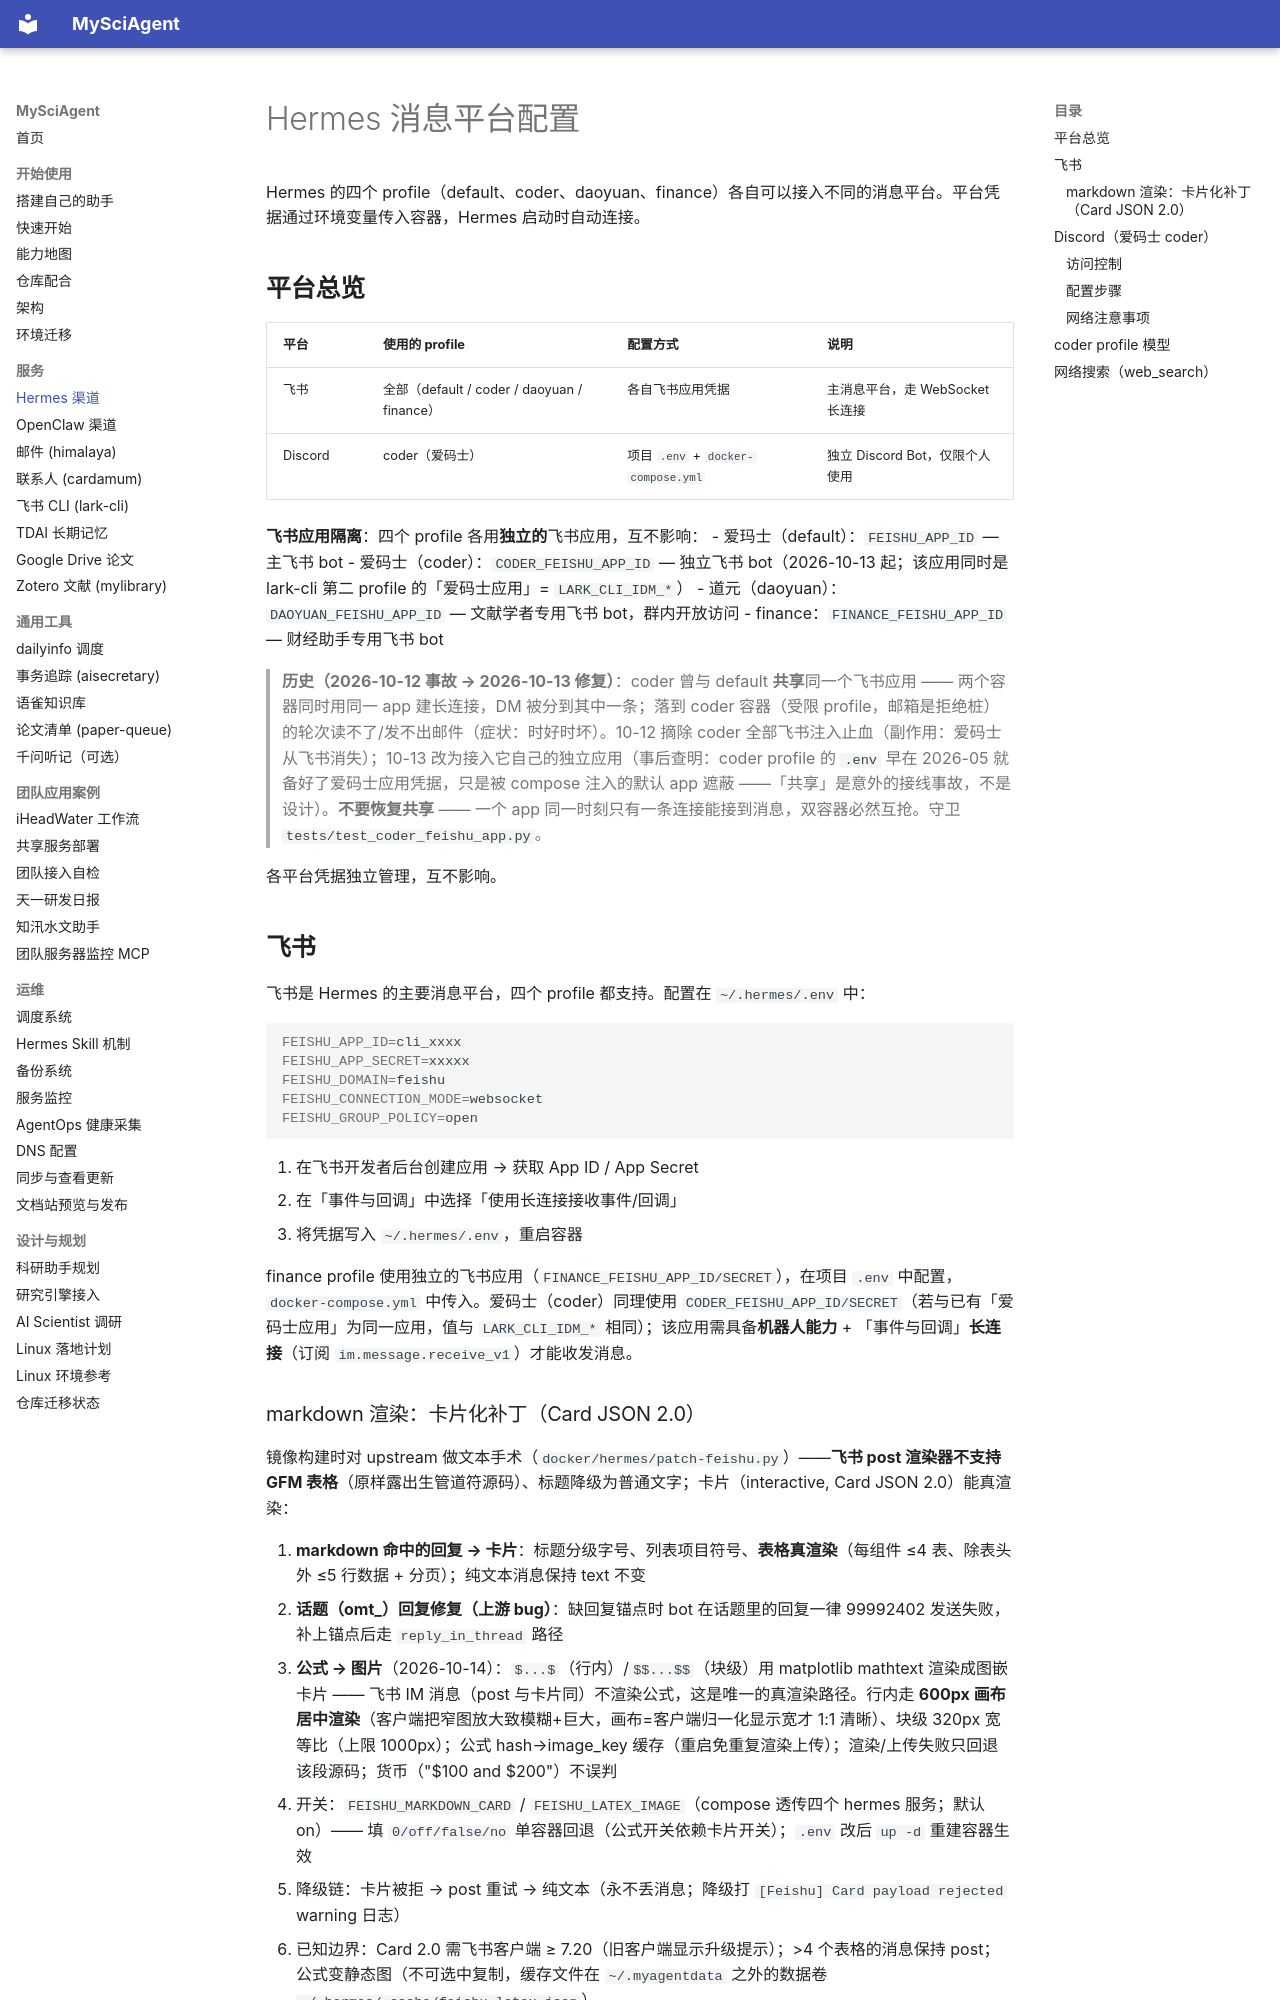

repository: zhuanglaihong/mysciagent · page: hermes-channels/index.html · generator: mkdocs

# Hermes 消息平台配置

Hermes 的四个 profile（default、coder、daoyuan、finance）各自可以接入不同的消息平台。平台凭据通过环境变量传入容器，Hermes 启动时自动连接。

## 平台总览

| 平台 | 使用的 profile | 配置方式 | 说明 |
|------|--------------|---------|------|
| 飞书 | 全部（default / coder / daoyuan / finance） | 各自飞书应用凭据 | 主消息平台，走 WebSocket 长连接 |
| Discord | coder（爱码士） | 项目 `.env` + `docker-compose.yml` | 独立 Discord Bot，仅限个人使用 |

**飞书应用隔离**：四个 profile 各用**独立的**飞书应用，互不影响：
- 爱玛士（default）：`FEISHU_APP_ID` — 主飞书 bot
- 爱码士（coder）：`CODER_FEISHU_APP_ID` — 独立飞书 bot（2026-10-13 起；该应用同时是 lark-cli 第二 profile 的「爱码士应用」= `LARK_CLI_IDM_*`）
- 道元（daoyuan）：`DAOYUAN_FEISHU_APP_ID` — 文献学者专用飞书 bot，群内开放访问
- finance：`FINANCE_FEISHU_APP_ID` — 财经助手专用飞书 bot

> **历史（2026-10-12 事故 → 2026-10-13 修复）**：coder 曾与 default **共享**同一个飞书应用 —— 两个容器同时用同一 app 建长连接，DM 被分到其中一条；落到 coder 容器（受限 profile，邮箱是拒绝桩）的轮次读不了/发不出邮件（症状：时好时坏）。10-12 摘除 coder 全部飞书注入止血（副作用：爱码士从飞书消失）；10-13 改为接入它自己的独立应用（事后查明：coder profile 的 `.env` 早在 2026-05 就备好了爱码士应用凭据，只是被 compose 注入的默认 app 遮蔽 ——「共享」是意外的接线事故，不是设计）。**不要恢复共享** —— 一个 app 同一时刻只有一条连接能接到消息，双容器必然互抢。守卫 `tests/test_coder_feishu_app.py`。

各平台凭据独立管理，互不影响。

## 飞书

飞书是 Hermes 的主要消息平台，四个 profile 都支持。配置在 `~/.hermes/.env` 中：

```bash
FEISHU_APP_ID=cli_xxxx
FEISHU_APP_SECRET=xxxxx
FEISHU_DOMAIN=feishu
FEISHU_CONNECTION_MODE=websocket
FEISHU_GROUP_POLICY=open
```

1. 在飞书开发者后台创建应用 → 获取 App ID / App Secret
2. 在「事件与回调」中选择「使用长连接接收事件/回调」
3. 将凭据写入 `~/.hermes/.env`，重启容器

finance profile 使用独立的飞书应用（`FINANCE_FEISHU_APP_ID/SECRET`），在项目 `.env` 中配置，`docker-compose.yml` 中传入。爱码士（coder）同理使用 `CODER_FEISHU_APP_ID/SECRET`（若与已有「爱码士应用」为同一应用，值与 `LARK_CLI_IDM_*` 相同）；该应用需具备**机器人能力** + 「事件与回调」**长连接**（订阅 `im.message.receive_v1`）才能收发消息。
